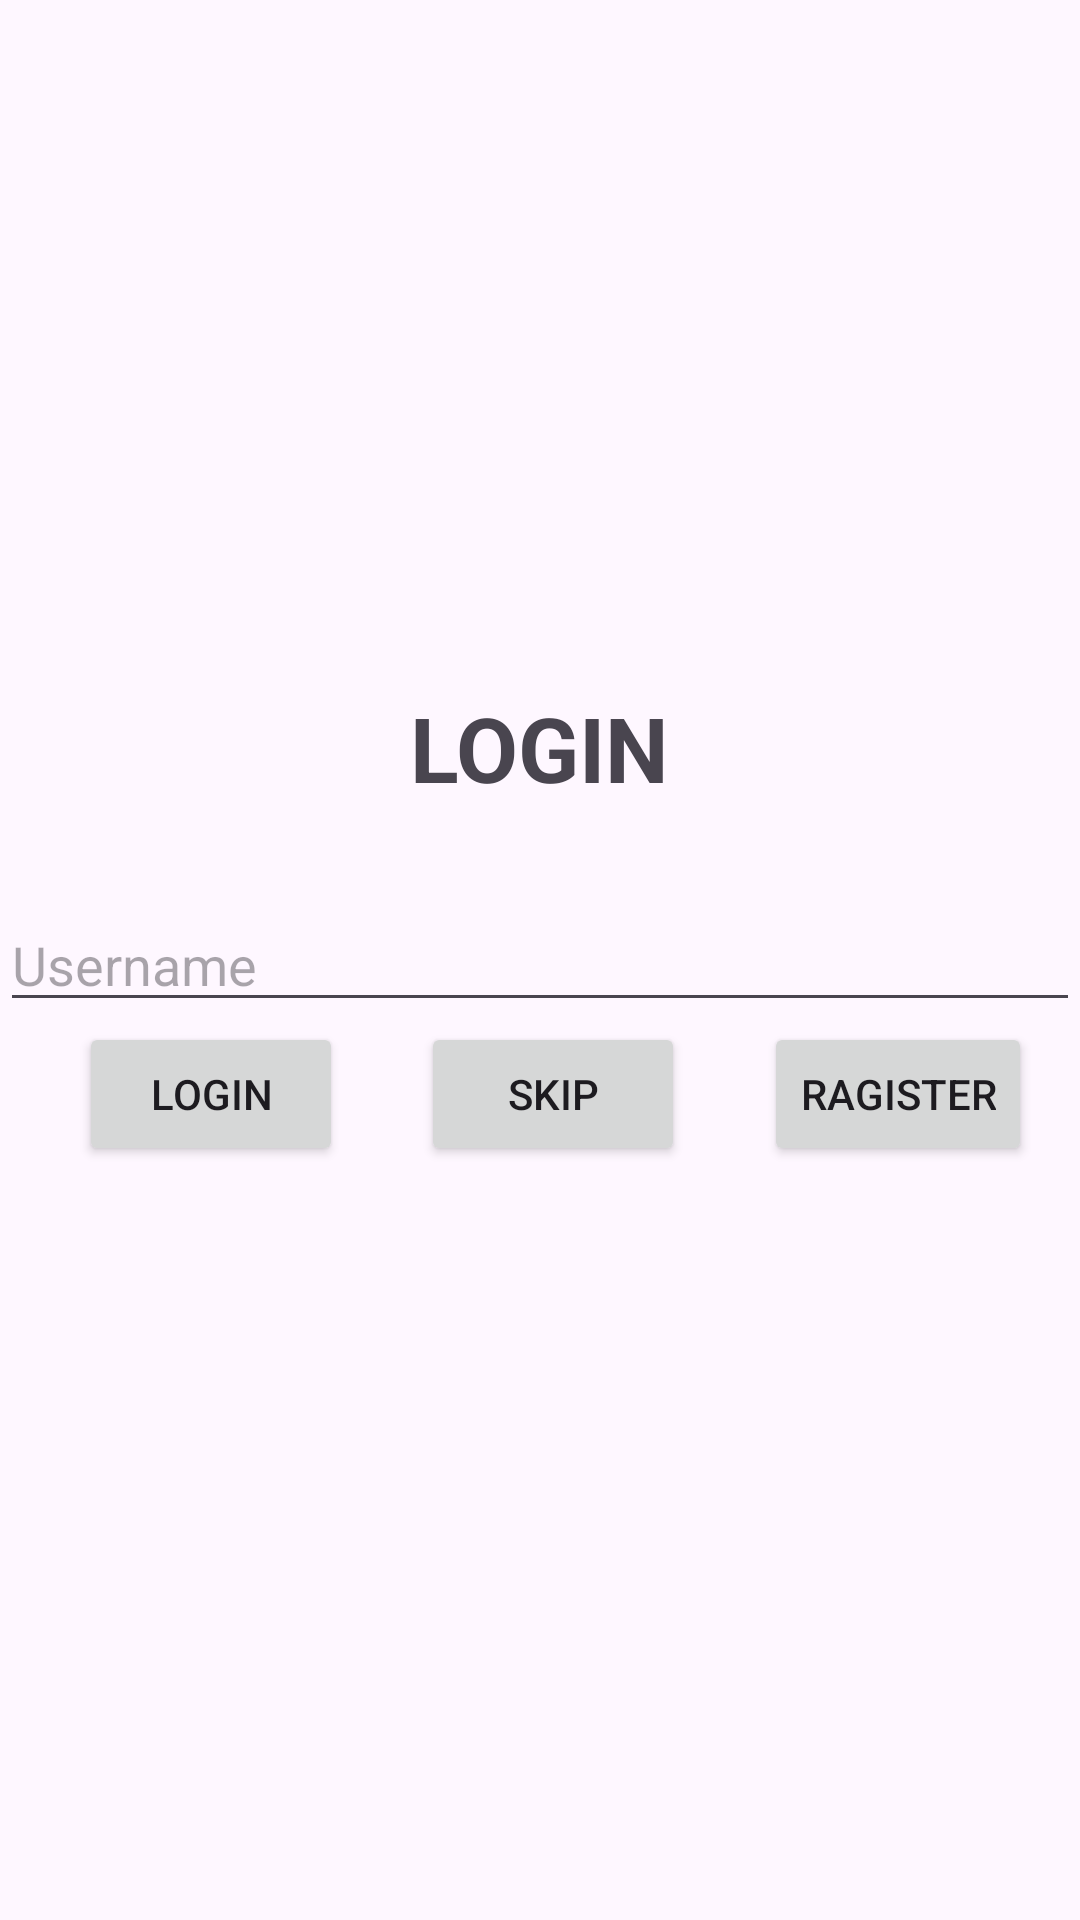

Layout XML and referenced resources for this Android screen:
<!-- AndroidManifest.xml: application theme Theme.RagistrationForm -->
<!-- res/layout/activity_login.xml -->
<?xml version="1.0" encoding="utf-8"?>
<layout xmlns:android="http://schemas.android.com/apk/res/android"
    xmlns:app="http://schemas.android.com/apk/res-auto"
    xmlns:tools="http://schemas.android.com/tools">

    <data>

    </data>

    <androidx.constraintlayout.widget.ConstraintLayout
        android:id="@+id/main"
        android:layout_width="match_parent"
        android:layout_height="match_parent"
        tools:context=".Login_Activity">
<TextView
    android:layout_width="wrap_content"
    android:layout_height="wrap_content"
    android:text="LOGIN"
    android:textSize="30dp"
    android:textStyle="bold"
    app:layout_constraintStart_toStartOf="parent"
    app:layout_constraintEnd_toEndOf="parent"
    app:layout_constraintBottom_toTopOf="@+id/username"
    android:layout_marginBottom="30dp"/>
        <EditText
            android:id="@+id/username"
            android:layout_width="match_parent"
            android:layout_height="wrap_content"
            android:hint="Username"
            app:layout_constraintBottom_toBottomOf="parent"
            app:layout_constraintEnd_toEndOf="parent"
            app:layout_constraintStart_toStartOf="parent"
            app:layout_constraintTop_toTopOf="parent" />

        <Button
            android:id="@+id/loginBtn"
            android:layout_width="wrap_content"
            android:layout_height="wrap_content"
            android:layout_marginLeft="10dp"
            android:text="Login"
            app:layout_constraintEnd_toStartOf="@+id/skipBtn"
            app:layout_constraintHorizontal_bias="0.5"
            app:layout_constraintStart_toStartOf="parent"
            app:layout_constraintTop_toBottomOf="@+id/username" />

        <Button
            android:id="@+id/skipBtn"
            android:layout_width="wrap_content"
            android:layout_height="wrap_content"
            android:layout_marginLeft="10dp"
            android:text="Skip"
            app:layout_constraintEnd_toStartOf="@+id/ragisterBtn"
            app:layout_constraintHorizontal_bias="0.5"
            app:layout_constraintStart_toEndOf="@+id/loginBtn"
            app:layout_constraintTop_toBottomOf="@+id/username" />

        <Button
            android:id="@+id/ragisterBtn"
            android:layout_width="wrap_content"
            android:layout_height="wrap_content"
            android:layout_marginLeft="10dp"
            android:text="Ragister"
            app:layout_constraintEnd_toEndOf="parent"
            app:layout_constraintHorizontal_bias="0.5"
            app:layout_constraintStart_toEndOf="@+id/skipBtn"
            app:layout_constraintTop_toBottomOf="@+id/username" />
    </androidx.constraintlayout.widget.ConstraintLayout>
</layout>
<!-- resources referenced by this layout -->
<resources>
  <style name="Theme.RagistrationForm" parent="Base.Theme.RagistrationForm" />
  <style name="Base.Theme.RagistrationForm" parent="Theme.Material3.DayNight">
          
          
      </style>
</resources>
